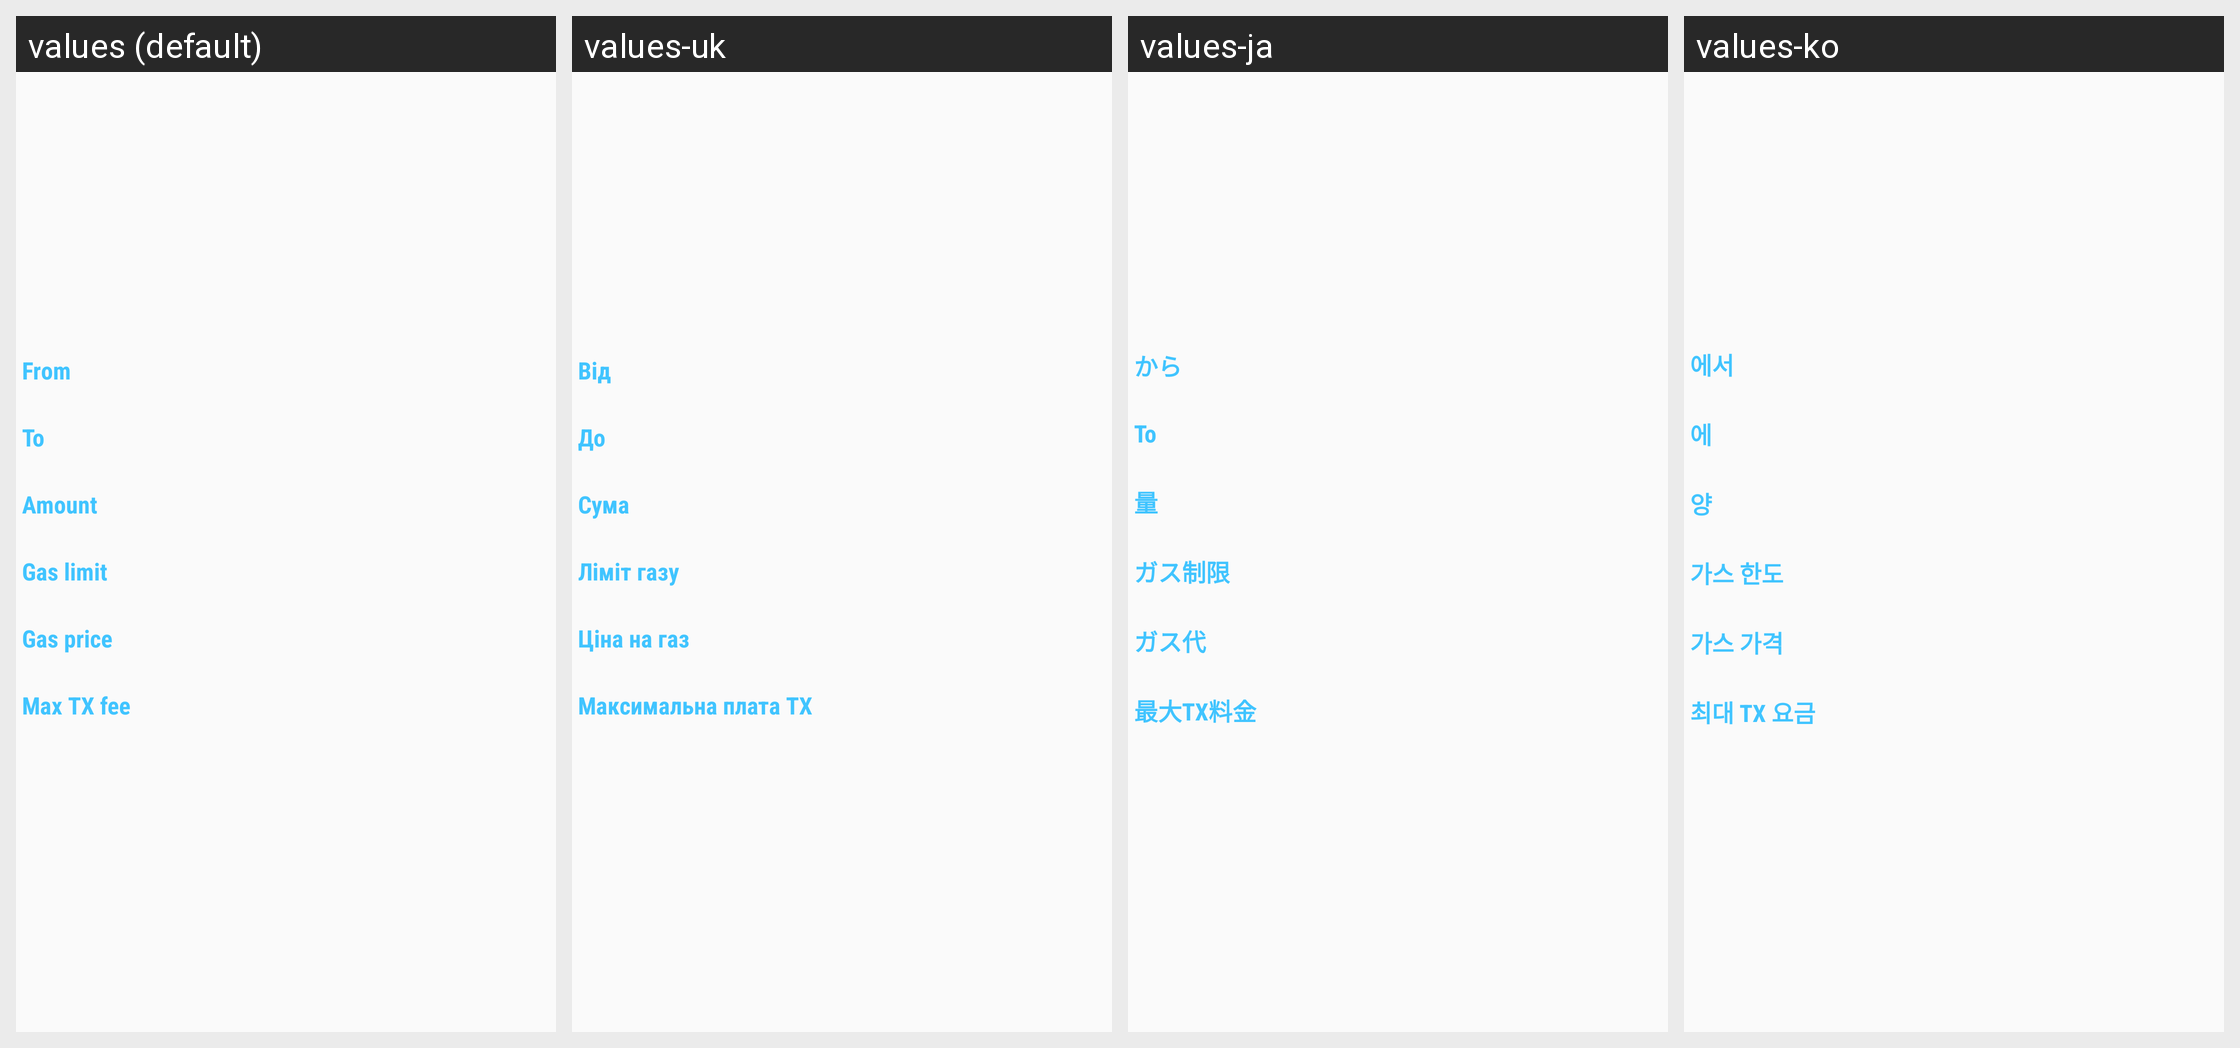

The Android screen above is rendered under several locales of the same app. Produce the string resources it draws, with the default and per-locale values.
Android screen res/layout/frg_send_charg_confirm.xml rendered under 4 locales, left to right: values (default), values-uk, values-ja, values-ko. Device: Nexus 5 (rendered at 1080×1920; each locale shown at half size, 540×960, under a caption strip naming it); theme AppTheme.
Other locales in the repository, not shown: values-de, values-es, values-fr, values-it, values-zh.
Strings drawn on this screen, with the default value and each locale's value (text and hints the layout hard-codes, and strings that could not be matched under every locale, appear in the picture but are not listed):

from
  values: From
  values-uk: Від
  values-ja: から
  values-ko: 에서

to
  values: To
  values-uk: До
  values-ja: To
  values-ko: 에

amount
  values: Amount
  values-uk: Сума
  values-ja: 量
  values-ko: 양

gas_limit
  values: Gas limit
  values-uk: Ліміт газу
  values-ja: ガス制限
  values-ko: 가스 한도

gas_price
  values: Gas price
  values-uk: Ціна на газ
  values-ja: ガス代
  values-ko: 가스 가격

max_fee
  values: Max TX fee
  values-uk: Максимальна плата TX
  values-ja: 最大TX料金
  values-ko: 최대 TX 요금
